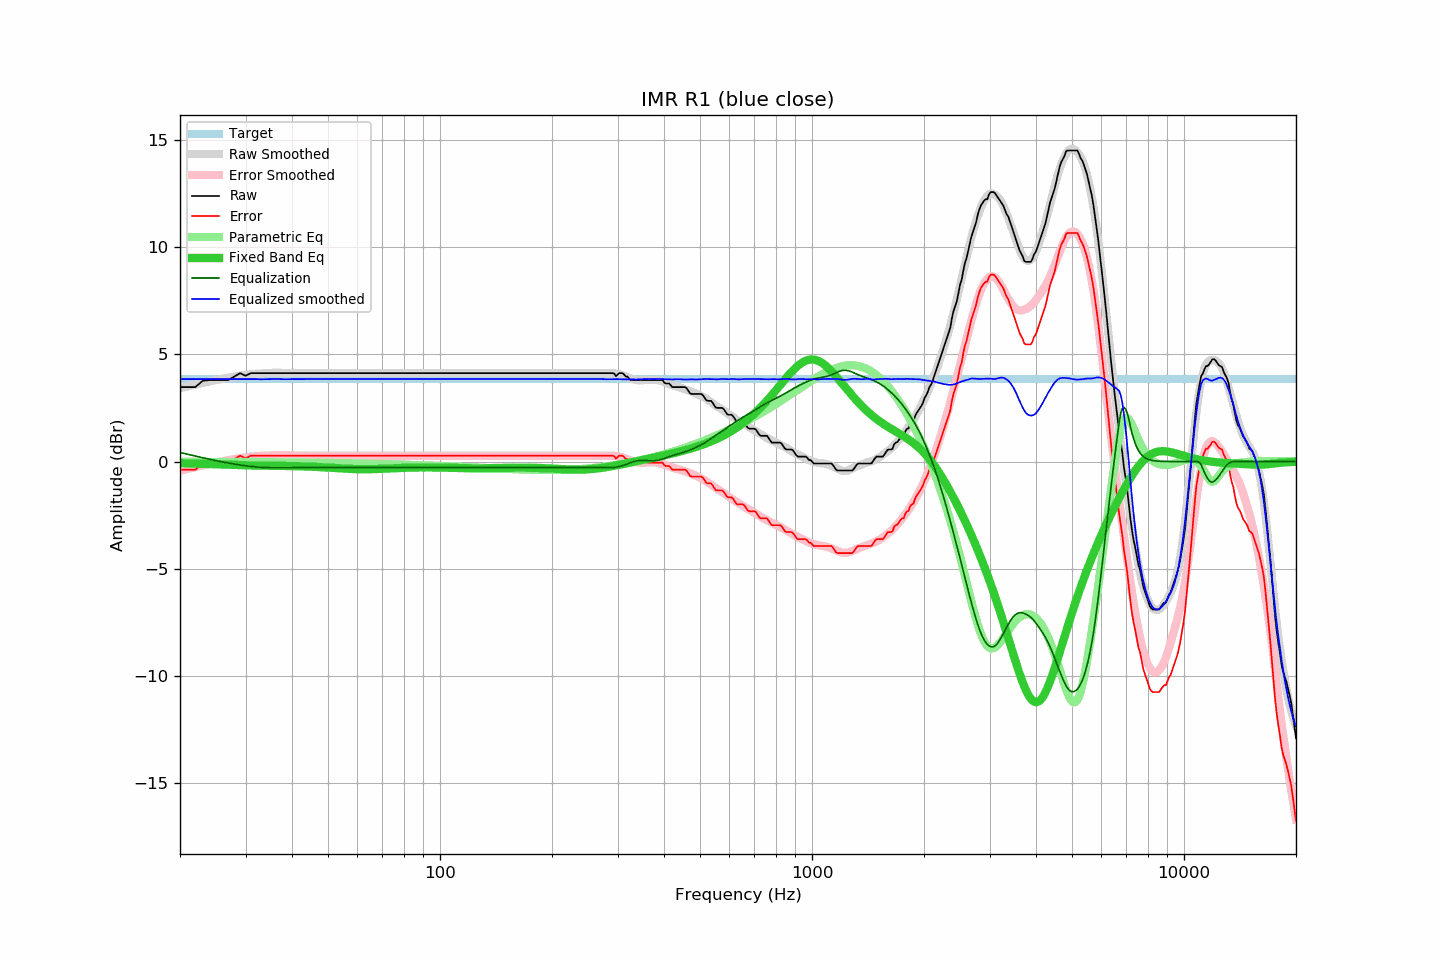

Values plotted in this chart, from the file beside it:
frequency, raw, error, smoothed, error_smoothed, equalization, parametric_eq, equalized_raw, equalized_smoothed, target
20, 3.47, -0.38, 3.42, -0.42, 0.42, -0.08, 3.90, 3.84, 3.85
21, 3.47, -0.38, 3.51, -0.34, 0.34, -0.08, 3.81, 3.84, 3.85
22, 3.47, -0.38, 3.59, -0.26, 0.26, -0.09, 3.73, 3.84, 3.85
23, 3.76, -0.09, 3.67, -0.18, 0.18, -0.10, 3.94, 3.84, 3.85
24, 3.80, -0.05, 3.74, -0.11, 0.11, -0.12, 3.91, 3.84, 3.85
25, 3.80, -0.05, 3.80, -0.04, 0.04, -0.13, 3.85, 3.84, 3.85
26, 3.80, -0.05, 3.86, 0.02, -0.02, -0.14, 3.79, 3.85, 3.85
27, 3.80, -0.05, 3.91, 0.07, -0.07, -0.15, 3.73, 3.84, 3.85
28, 3.96, 0.11, 3.96, 0.12, -0.12, -0.16, 3.85, 3.84, 3.85
29, 4.12, 0.27, 4.00, 0.16, -0.16, -0.17, 3.96, 3.84, 3.85
30, 4.00, 0.15, 4.04, 0.20, -0.20, -0.18, 3.81, 3.84, 3.85
31, 4.12, 0.27, 4.07, 0.23, -0.23, -0.18, 3.90, 3.85, 3.85
32, 4.12, 0.27, 4.10, 0.25, -0.25, -0.19, 3.87, 3.85, 3.85
33, 4.12, 0.27, 4.10, 0.27, -0.27, -0.19, 3.85, 3.84, 3.85
34, 4.12, 0.27, 4.12, 0.28, -0.28, -0.19, 3.84, 3.84, 3.85
35, 4.12, 0.27, 4.13, 0.29, -0.29, -0.20, 3.83, 3.85, 3.85
36, 4.12, 0.27, 4.14, 0.29, -0.29, -0.20, 3.83, 3.85, 3.85
37, 4.12, 0.27, 4.14, 0.29, -0.29, -0.20, 3.83, 3.85, 3.85
38, 4.12, 0.27, 4.13, 0.29, -0.29, -0.20, 3.83, 3.84, 3.85
39, 4.12, 0.27, 4.13, 0.29, -0.29, -0.21, 3.83, 3.84, 3.85
40, 4.12, 0.27, 4.13, 0.28, -0.28, -0.21, 3.84, 3.85, 3.85
41, 4.12, 0.27, 4.12, 0.28, -0.28, -0.21, 3.84, 3.84, 3.85
42, 4.12, 0.27, 4.12, 0.28, -0.28, -0.22, 3.85, 3.85, 3.85
43, 4.12, 0.27, 4.12, 0.28, -0.28, -0.22, 3.85, 3.85, 3.85
44, 4.12, 0.27, 4.12, 0.27, -0.27, -0.23, 3.85, 3.85, 3.85
45, 4.12, 0.27, 4.12, 0.27, -0.27, -0.24, 3.85, 3.85, 3.85
46, 4.12, 0.27, 4.12, 0.27, -0.27, -0.25, 3.85, 3.85, 3.85
47, 4.12, 0.27, 4.12, 0.27, -0.27, -0.25, 3.85, 3.85, 3.85
48, 4.12, 0.27, 4.12, 0.27, -0.27, -0.26, 3.85, 3.85, 3.85
49, 4.12, 0.27, 4.12, 0.27, -0.27, -0.27, 3.85, 3.85, 3.85
50, 4.12, 0.27, 4.12, 0.27, -0.27, -0.28, 3.85, 3.85, 3.85
51, 4.12, 0.27, 4.12, 0.27, -0.27, -0.29, 3.85, 3.85, 3.85
52, 4.12, 0.27, 4.12, 0.27, -0.27, -0.30, 3.85, 3.85, 3.85
53, 4.12, 0.27, 4.12, 0.27, -0.27, -0.31, 3.85, 3.85, 3.85
54, 4.12, 0.27, 4.12, 0.27, -0.27, -0.32, 3.85, 3.85, 3.85
55, 4.12, 0.27, 4.12, 0.27, -0.27, -0.33, 3.85, 3.85, 3.85
56, 4.12, 0.27, 4.12, 0.27, -0.27, -0.33, 3.85, 3.85, 3.85
57, 4.12, 0.27, 4.12, 0.27, -0.27, -0.34, 3.85, 3.85, 3.85
58, 4.12, 0.27, 4.12, 0.27, -0.27, -0.35, 3.85, 3.85, 3.85
59, 4.12, 0.27, 4.12, 0.27, -0.27, -0.35, 3.85, 3.85, 3.85
60, 4.12, 0.27, 4.12, 0.27, -0.27, -0.35, 3.85, 3.85, 3.85
61, 4.12, 0.27, 4.12, 0.27, -0.27, -0.36, 3.85, 3.85, 3.85
62, 4.12, 0.27, 4.12, 0.27, -0.27, -0.36, 3.85, 3.85, 3.85
63, 4.12, 0.27, 4.12, 0.27, -0.27, -0.36, 3.85, 3.85, 3.85
64, 4.12, 0.27, 4.12, 0.27, -0.27, -0.36, 3.85, 3.85, 3.85
65, 4.12, 0.27, 4.12, 0.27, -0.27, -0.36, 3.85, 3.85, 3.85
66, 4.12, 0.27, 4.12, 0.27, -0.27, -0.35, 3.85, 3.85, 3.85
67, 4.12, 0.27, 4.12, 0.27, -0.27, -0.35, 3.85, 3.85, 3.85
68, 4.12, 0.27, 4.12, 0.27, -0.27, -0.35, 3.85, 3.85, 3.85
69, 4.12, 0.27, 4.12, 0.27, -0.27, -0.34, 3.85, 3.85, 3.85
70, 4.12, 0.27, 4.12, 0.27, -0.27, -0.34, 3.85, 3.85, 3.85
71, 4.12, 0.27, 4.12, 0.27, -0.27, -0.33, 3.85, 3.85, 3.85
72, 4.12, 0.27, 4.12, 0.27, -0.27, -0.33, 3.85, 3.85, 3.85
73, 4.12, 0.27, 4.12, 0.27, -0.27, -0.32, 3.85, 3.85, 3.85
74, 4.12, 0.27, 4.12, 0.27, -0.27, -0.32, 3.85, 3.85, 3.85
75, 4.12, 0.27, 4.12, 0.27, -0.27, -0.31, 3.85, 3.85, 3.85
76, 4.12, 0.27, 4.12, 0.27, -0.27, -0.31, 3.85, 3.85, 3.85
77, 4.12, 0.27, 4.12, 0.27, -0.27, -0.30, 3.85, 3.85, 3.85
78, 4.12, 0.27, 4.12, 0.27, -0.27, -0.30, 3.85, 3.85, 3.85
79, 4.12, 0.27, 4.12, 0.27, -0.27, -0.30, 3.85, 3.85, 3.85
... 553 more rows
